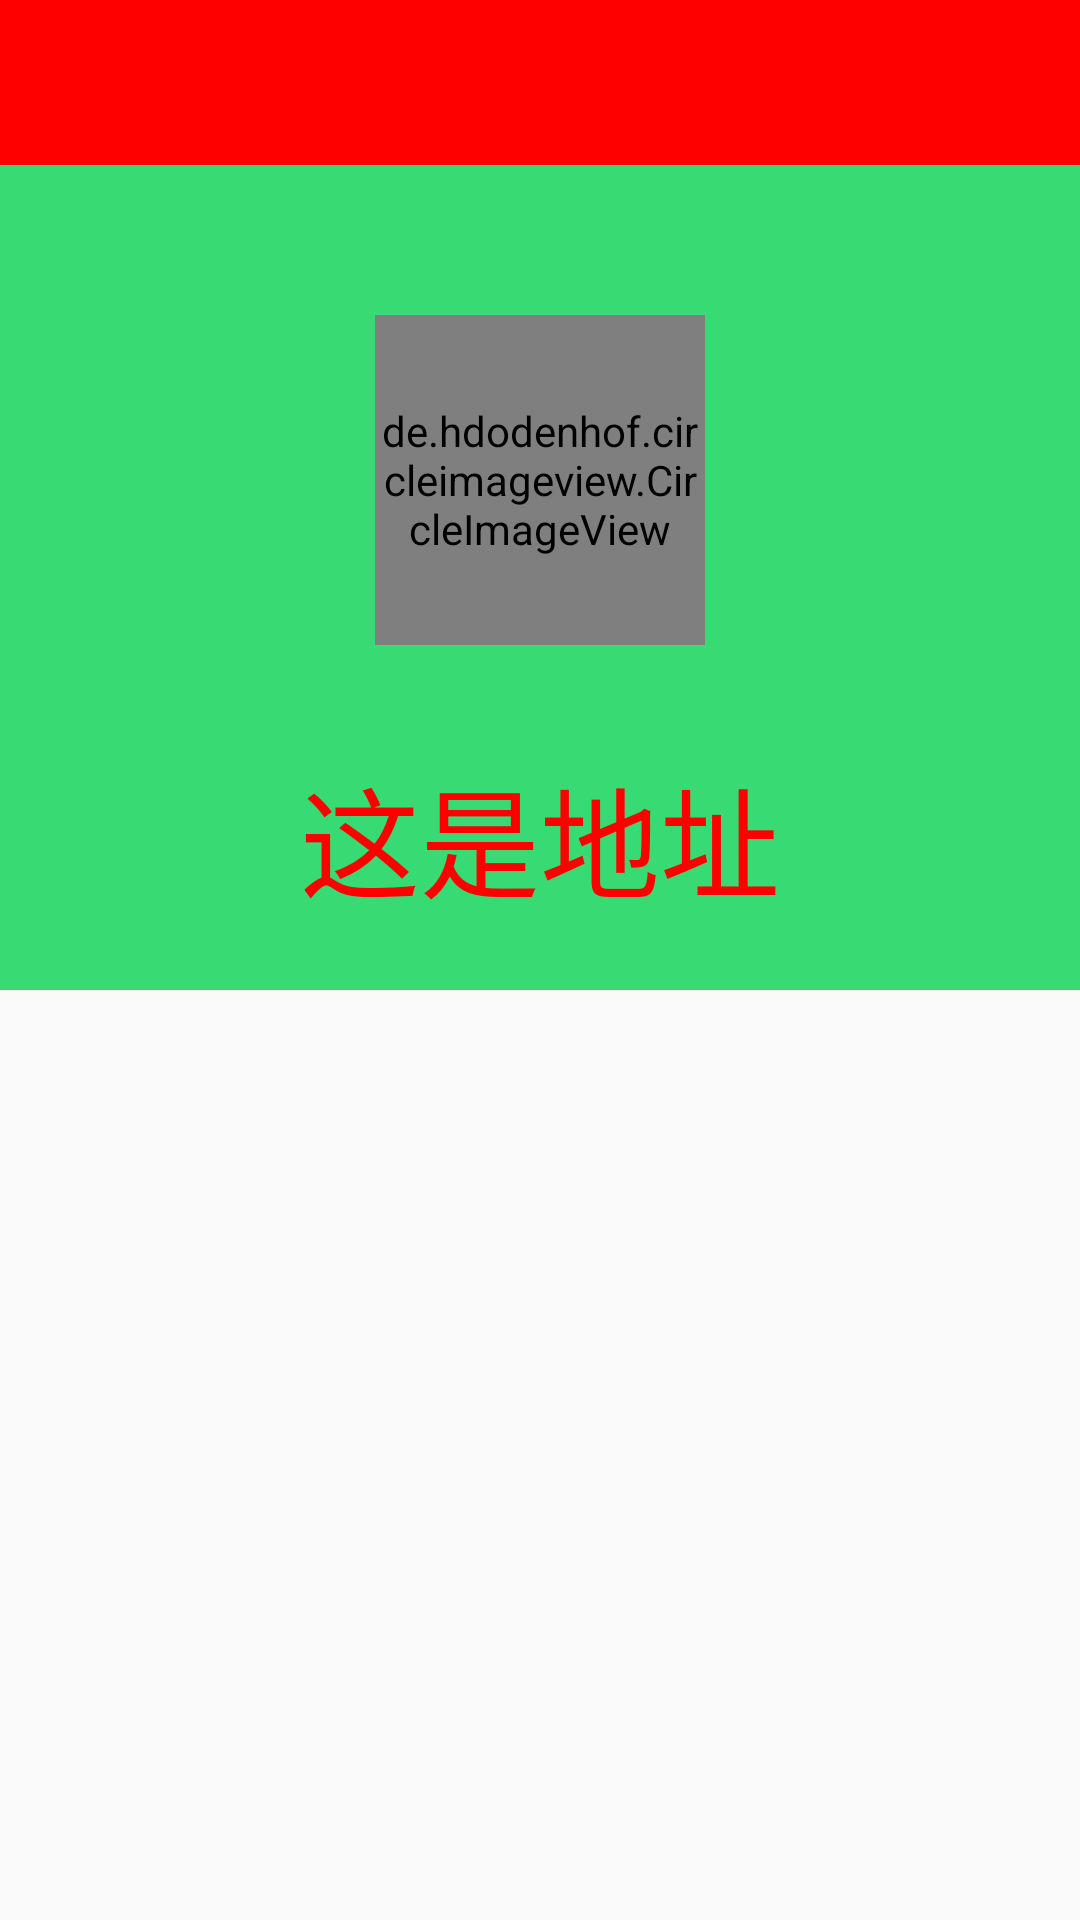

Layout XML and referenced resources for this Android screen:
<!-- AndroidManifest.xml: activity theme AppTheme -->
<!-- res/layout/activity_main.xml -->
<?xml version="1.0" encoding="utf-8"?>
<android.support.design.widget.CoordinatorLayout
    xmlns:android="http://schemas.android.com/apk/res/android"
    xmlns:app="http://schemas.android.com/apk/res-auto"
    android:layout_width="match_parent"
    android:layout_height="match_parent"
    android:orientation="vertical"
    android:fitsSystemWindows="true"
    >
    <android.support.design.widget.AppBarLayout
        android:layout_width="match_parent"
        android:layout_height="wrap_content"
        android:id="@+id/appbar"
        android:theme="@style/ThemeOverlay.AppCompat.Dark.ActionBar">
        <android.support.design.widget.CollapsingToolbarLayout
            android:id="@+id/toolbar_layout"
            app.setExpandedTitleColor="?attr/colorPrimary"
            android:layout_width="match_parent"
            android:layout_height="330dip"
            app:layout_scrollFlags="scroll|exitUntilCollapsed|snap"
            app:expandedTitleGravity="center|bottom"
            app:expandedTitleMarginBottom="-600dp"
            app:collapsedTitleGravity="center"
            app:collapsedTitleTextAppearance="@style/Toolbar.TitleText"
           >

            <com.linewow.xhyy.actionbardemo2.BlurredLayout
                android:id="@+id/blured"
                android:layout_width="wrap_content"
                android:layout_height="wrap_content"
               >
                <ImageView
                    android:id="@+id/backdrop"
                    android:layout_width="match_parent"
                    android:layout_height="match_parent"
                    android:scaleType="centerCrop"
                    android:src="@drawable/ava5"
                    app:layout_collapseMode="parallax" />
                <View
                    android:layout_width="match_parent"
                    android:layout_height="match_parent"
                    android:layout_gravity="bottom"
                    android:background="#33000000"
                    android:tag="blur region" />
            </com.linewow.xhyy.actionbardemo2.BlurredLayout>

            <include
                layout="@layout/include_avatar"/>

            <android.support.v7.widget.Toolbar
                android:id="@+id/toolbar"
                android:layout_width="match_parent"
                android:layout_height="55dp"
                app:contentInsetStart="0dp"
                android:background="#f00"
                app:layout_collapseMode="none"

              >
            </android.support.v7.widget.Toolbar>


        </android.support.design.widget.CollapsingToolbarLayout>
    </android.support.design.widget.AppBarLayout>

    <LinearLayout
        android:layout_width="match_parent"
        android:layout_height="match_parent"
        app:layout_behavior="@string/appbar_scrolling_view_behavior"
        android:orientation="vertical">
        <android.support.design.widget.TabLayout
            android:id="@+id/tabs"
            android:layout_width="match_parent"
            android:layout_height="50dip"
            style="@style/MyTabLayoutStyle"
            />
        <android.support.v4.view.ViewPager
            android:id="@+id/viewpager"
            android:layout_width="match_parent"
            android:layout_height="match_parent"
           />
    </LinearLayout>

</android.support.design.widget.CoordinatorLayout>
<!-- res/layout/include_avatar.xml (included above) -->
<?xml version="1.0" encoding="utf-8"?>
<FrameLayout
    xmlns:android="http://schemas.android.com/apk/res/android"
    xmlns:app="http://schemas.android.com/apk/res-auto"
    android:layout_width="match_parent"
    android:layout_height="300dp"
    android:id="@+id/main_fl_title"
    app:layout_collapseMode="parallax">
    <RelativeLayout
        android:layout_width="match_parent"
        android:layout_height="match_parent">
        <LinearLayout
            android:layout_marginTop="75dp"
            android:layout_width="match_parent"
            android:layout_height="match_parent"
            android:id="@+id/main_ll_title_container"
            android:orientation="vertical">
            <de.hdodenhof.circleimageview.CircleImageView
                android:id="@+id/main_avatar"
                android:layout_width="110dp"
                android:layout_height="110dp"
                android:layout_gravity="center_horizontal"
                android:layout_marginBottom="200dp"
                android:layout_marginTop="30dp"
                android:src="@drawable/head"/>
        </LinearLayout>
        <RelativeLayout
            android:layout_width="match_parent"
            android:layout_height="50dp"
            android:layout_alignParentBottom="true"
            >
            <TextView
                android:layout_width="wrap_content"
                android:layout_height="wrap_content"
                android:text="这是地址"
                android:layout_centerInParent="true"
                android:textColor="#f00"
                android:textSize="40sp"
                android:id="@+id/main_location"/>
        </RelativeLayout>
    </RelativeLayout>
</FrameLayout>
<!-- resources referenced by this layout -->
<resources>
  <style name="MyTabLayoutStyle" parent="Widget.Design.TabLayout">
          
          <item name="tabMaxWidth">@dimen/design_tab_max_width</item>
          
          <item name="tabIndicatorColor">#f00</item>
          
          <item name="tabIndicatorHeight">2dp</item>
          
          <item name="tabTextAppearance">@style/black_1</item>
          
          <item name="tabSelectedTextColor">#f00</item>
      </style>
  <style name="Toolbar.TitleText" parent="TextAppearance.Widget.AppCompat.Toolbar.Title">
          <item name="android:textSize">13sp</item>
      </style>
  <style name="AppTheme" parent="Theme.AppCompat.Light.NoActionBar">
          
          <item name="colorPrimary">@color/colorpurple</item>
          <item name="colorPrimaryDark">@color/colorpurple</item>
          <item name="colorAccent">@color/colorpurple</item>
      </style>
  <style name="black_1">
          <item name="android:textColor">#f0f</item>
          <item name="android:textSize">20sp</item>
      </style>
  <color name="colorpurple">#38da74</color>
</resources>
